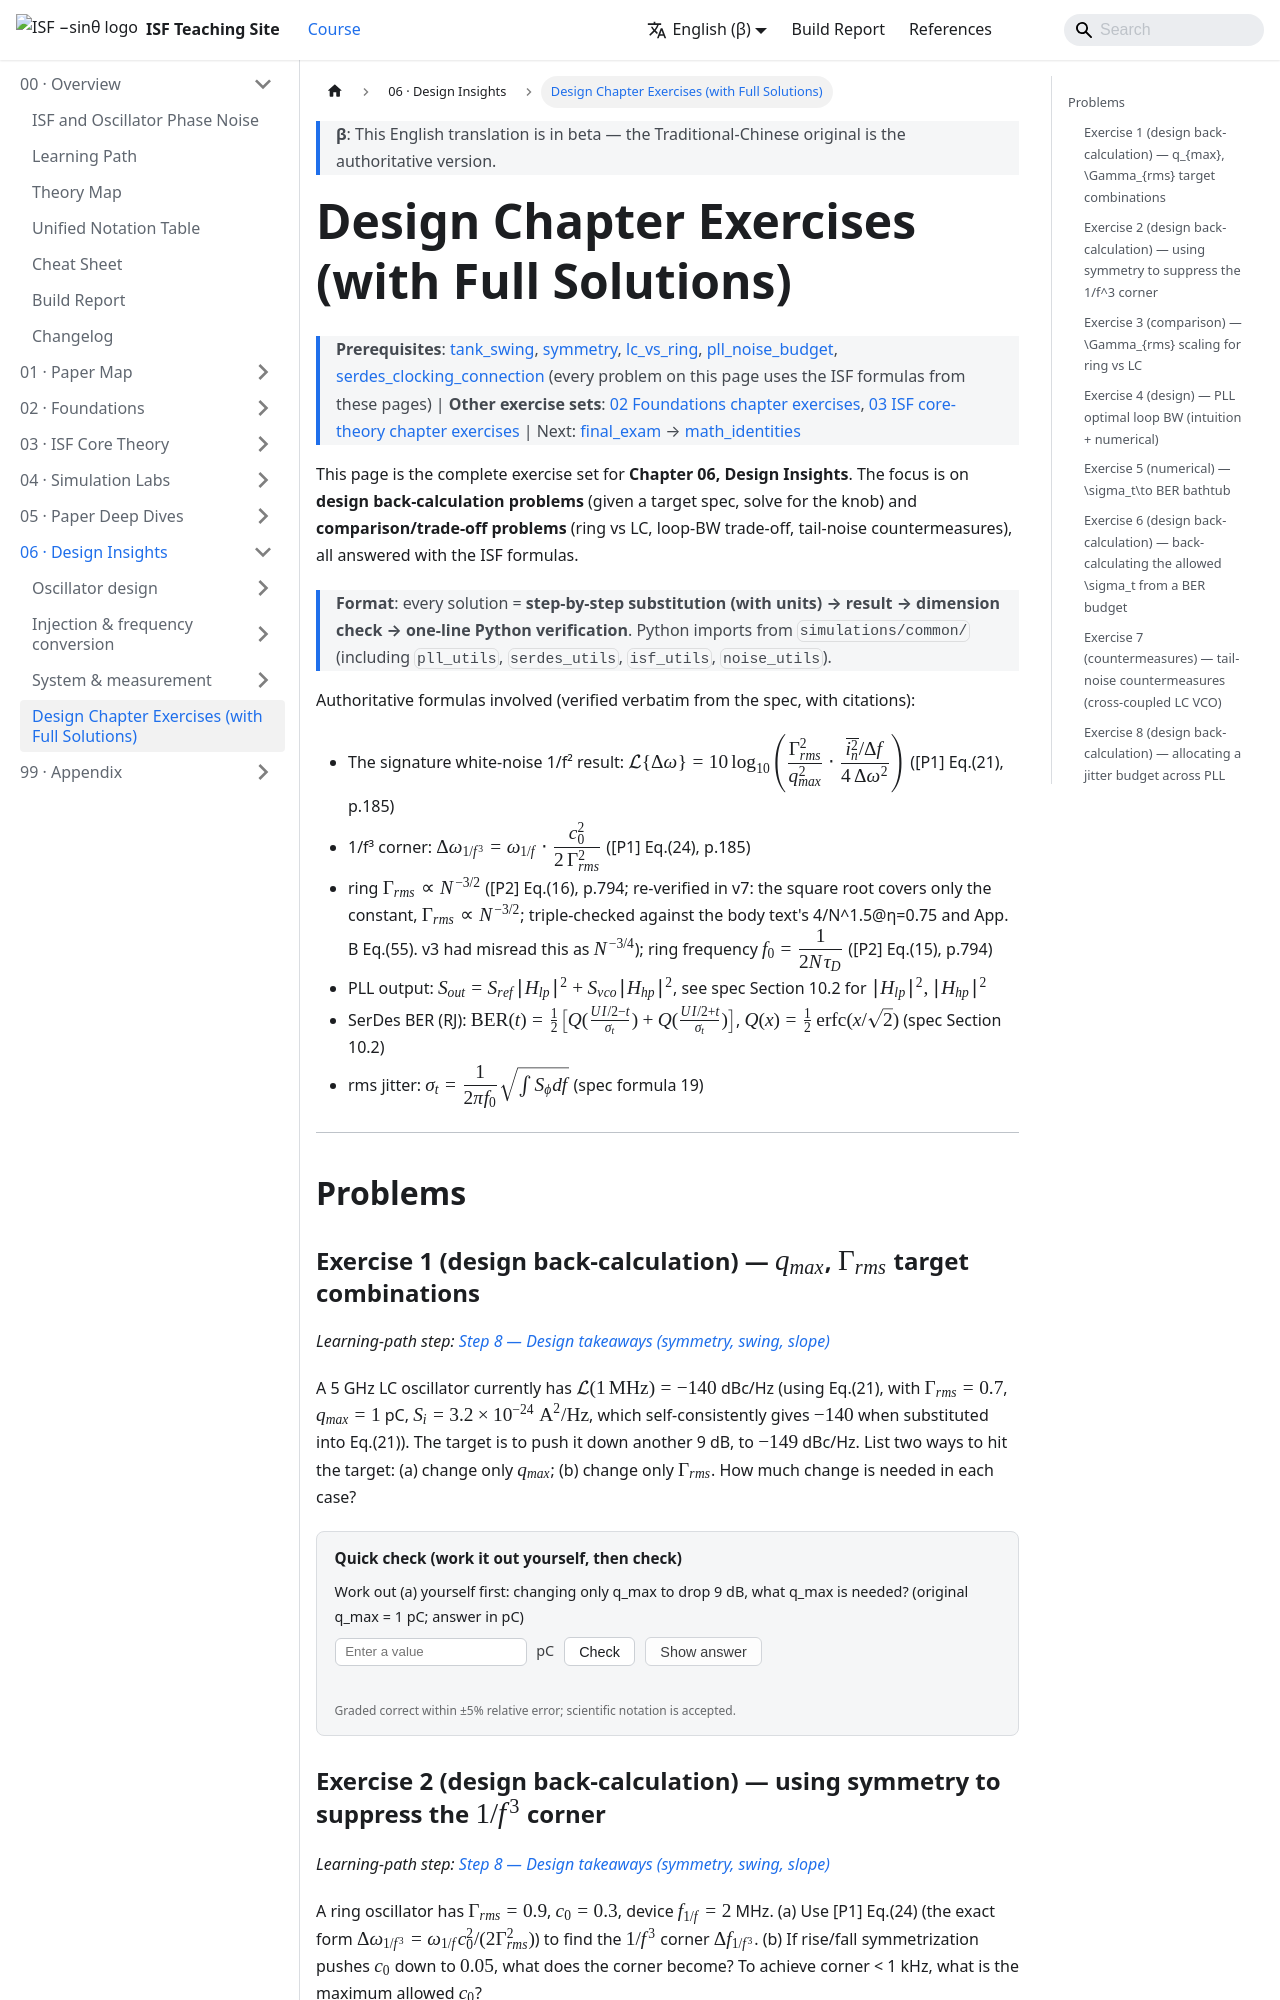

repository: gmcycle7/isf-teaching-site · page: en/06_design_insights/exercises/index.html · generator: docusaurus

---
title: 設計章習題（含完整解答）
description: 設計章成套習題：q_max/Γrms/對稱性設計反推、ring vs LC 比較、PLL 最佳 loop BW、σt→BER、tail noise 對策。每題附逐步解、單位與 dimension check、數值答案、一行 Python 驗證。
---

import NumericQuiz from "@site/src/components/NumericQuiz";

# 設計章習題（含完整解答）

> **先備**：[tank_swing](/06_design_insights/tank_swing)、[symmetry](/06_design_insights/symmetry)、[lc_vs_ring](/06_design_insights/lc_vs_ring)、[pll_noise_budget](/06_design_insights/pll_noise_budget)、[serdes_clocking_connection](/06_design_insights/serdes_clocking_connection)（本頁題目全部用這些頁的 ISF 公式作答）｜ **其他習題**：[02 基礎章習題](/02_foundations/exercises)、[03 核心理論章習題](/03_isf_core_theory/exercises) ｜接下來：[final_exam](/04_simulation_labs/final_exam) → [math_identities](/99_appendix/math_identities)

這頁是 **06 設計洞見章** 的成套習題，重點在**設計反推題**（給目標規格、反算旋鈕）與
**比較/取捨題**（ring vs LC、loop BW 權衡、tail noise 對策），全部用 ISF 公式作答。

> **格式**：每題 = **逐步代入（帶單位）→ 結果 → dimension check → 一行 Python 驗證**。
> Python 引用 `simulations/common/`（含 `pll_utils`、`serdes_utils`、`isf_utils`、`noise_utils`）。

涉及的權威公式（逐字取自規範，含引用）：

- 白噪 1/f² 招牌：$\mathcal{L}\{\Delta\omega\}=10\log_{10}\!\left(\dfrac{\Gamma_{rms}^2}{q_{max}^2}\cdot\dfrac{\overline{i_n^2}/\Delta f}{4\,\Delta\omega^2}\right)$（[P1] Eq.(21), p.185）
- 1/f³ corner：$\Delta\omega_{1/f^3}=\omega_{1/f}\cdot\dfrac{c_0^2}{2\,\Gamma_{rms}^2}$（[P1] Eq.(24), p.185）
- ring $\Gamma_{rms}\propto N^{-3/2}$（[P2] Eq.(16), p.794；v7 已重核：根號只蓋常數，Γrms ∝ N^{-3/2}；正文 4/N^{1.5}@η=0.75 與 App.B Eq.(55) 三重驗證。v3 曾誤讀為 N^{-3/4}）；ring 頻率 $f_0=\dfrac{1}{2N\tau_D}$（[P2] Eq.(15), p.794）
- PLL 輸出：$S_{out}=S_{ref}\lvert H_{lp}\rvert^2+S_{vco}\lvert H_{hp}\rvert^2$，$\lvert H_{lp}\rvert^2,\lvert H_{hp}\rvert^2$ 見規範 10.2
- SerDes BER（RJ）：$\text{BER}(t)=\tfrac12\big[Q(\tfrac{UI/2-t}{\sigma_t})+Q(\tfrac{UI/2+t}{\sigma_t})\big]$，$Q(x)=\tfrac12\,\mathrm{erfc}(x/\sqrt2)$（規範 10.2）
- rms jitter：$\sigma_t=\dfrac{1}{2\pi f_0}\sqrt{\int S_\phi df}$（規範公式 19）

---

## 題目

### 習題 1（設計反推題）— $q_{max}$、$\Gamma_{rms}$ 達標組合

*對應學習路徑：[第 8 步 — 設計 takeaways（symmetry、swing、slope）](/00_overview/learning_path#step-8)*

某 5 GHz LC 振盪器目前 $\mathcal{L}(1\,\text{MHz})=-140$ dBc/Hz（套 Eq.(21)，$\Gamma_{rms}=0.7$、
$q_{max}=1$ pC、$S_i=3.2\times10^{-24}\ \text{A}^2/\text{Hz}$，代入 Eq.(21) 自洽得 $-140$）。目標把它再壓低 9 dB 到 $-149$ dBc/Hz。
列出兩種達標方案：(a) 只動 $q_{max}$；(b) 只動 $\Gamma_{rms}$。各需多少？

<NumericQuiz
  prompt="先自己算 (a)：只動 q_max 壓低 9 dB，需要的 q_max = ？（原 q_max = 1 pC；以 pC 作答）"
  answer={2.82}
  unit="pC"
  hint="L_lin ∝ 1/q_max² → 降 9 dB 要 q_max 放大 10^(9/20) 倍。"
  solutionNote="10^0.45 ≈ 2.818 → q_max ≈ 2.82 pC（(b) 則是 Γ_rms 壓到 ≈0.248）。詳見下方習題 1 解答。"
/>

### 習題 2（設計反推題）— 對稱性壓 $1/f^3$ corner

*對應學習路徑：[第 8 步 — 設計 takeaways（symmetry、swing、slope）](/00_overview/learning_path#step-8)*

某環振 $\Gamma_{rms}=0.9$、$c_0=0.3$、device $f_{1/f}=2$ MHz。
(a) 用 [P1] Eq.(24)（精確式 $\Delta\omega_{1/f^3}=\omega_{1/f}c_0^2/(2\Gamma_{rms}^2)$）求 $1/f^3$ corner $\Delta f_{1/f^3}$。
(b) 若透過 rise/fall 對稱化把 $c_0$ 壓到 $0.05$，corner 變多少？要達 corner < 1 kHz，$c_0$ 最多多少？

<NumericQuiz
  prompt="先自己算 (a)：Δf_1/f³ = ？（Γ_rms=0.9，c₀=0.3，f_1/f=2 MHz；以 kHz 作答）"
  answer={111.1}
  tol={0.02}
  unit="kHz"
  hint="精確式 Δf_1/f³ = f_1/f · c0²/(2·Γ_rms²)。"
  solutionNote="Δf_1/f³ = 2×10⁶×0.09/1.62 ≈ 1.111×10⁵ Hz = 111.1 kHz。詳見下方習題 2 解答。"
/>

### 習題 3（比較題）— ring vs LC 的 $\Gamma_{rms}$ scaling

*對應學習路徑：[第 8 步 — 設計 takeaways（symmetry、swing、slope）](/00_overview/learning_path#step-8)*

(a) 用 [P2] Eq.(16) 的 scaling $\Gamma_{rms}\propto N^{-3/2}$，問把 ring 級數從 $N=5$ 加到 $N=15$，
$\Gamma_{rms}$ 降幾倍？相位雜訊（$\propto\Gamma_{rms}^2$）改善幾 dB？
(b) 一句話說明為何 LC 通常仍比 ring 乾淨（從 $\Gamma_{rms}$ 與 $q_{max}$ 兩個旋鈕談）。

<NumericQuiz
  prompt="先自己算 (a)：N 從 5 加到 15，相位雜訊改善多少 dB？（Γ_rms ∝ N⁻¹·⁵；以 dB 作答，含負號）"
  answer={-14.31}
  tol={0.01}
  unit="dB"
  hint="Γ_rms 比值 = (15/5)^(-1.5)；相位雜訊 ∝ Γ_rms²，改善 = 10·log₁₀(比值²)。"
  solutionNote="比值 = 3^(-1.5) ≈ 0.1925 → 10·log₁₀(0.1925²) ≈ −14.31 dB。詳見下方習題 3 解答。"
/>

### 習題 4（設計題）— PLL 最佳 loop BW（直覺 + 數值）

*對應學習路徑：[第 9 步 — 接到 SerDes clocking（jitter、eye、PLL/CDR）](/00_overview/learning_path#step-9)*

一顆 ring VCO 自身相位雜訊 $1/f^2$ 很差（$S_{vco}=K_v/f^2$，$K_v=10^{2}\ \text{rad}^2\text{Hz}$），
參考源很乾淨且為白底（$S_{ref}=K_r=10^{-14}\ \text{rad}^2/\text{Hz}$，分頻比 $N=1$）。
用規範 10.2 的 type-II 2nd-order transfer，掃 loop 自然頻率 $f_n$，找使輸出積分 jitter
（$\int S_{out}df$，積 1 kHz→100 MHz）最小的 $f_n$。直覺上 $f_n$ 該落在哪？

### 習題 5（數值題）— $\sigma_t\to$ BER bathtub

*對應學習路徑：[第 9 步 — 接到 SerDes clocking（jitter、eye、PLL/CDR）](/00_overview/learning_path#step-9)*

某 25 Gb/s SerDes，UI $=1/25\text{G}=40$ ps，取樣時鐘 RJ $\sigma_t=1.2$ ps（高斯）。
求 (a) 在 eye 中心（$t=0$）取樣的 BER；(b) 達 $\text{BER}=10^{-12}$ 的時間裕度（取樣可偏離中心多少 ps）。

### 習題 6（設計反推題）— BER 預算反推容許 $\sigma_t$

*對應學習路徑：[第 9 步 — 接到 SerDes clocking（jitter、eye、PLL/CDR）](/00_overview/learning_path#step-9)*

同上 SerDes（UI $=40$ ps），規格要求在中心取樣 $\text{BER}\le10^{-15}$。求容許的最大 RJ $\sigma_t$（ps）。
（提示：$\text{BER}\approx Q(\tfrac{UI/2}{\sigma_t})$，查 $Q^{-1}(10^{-15})\approx7.94$。）

<NumericQuiz
  prompt="先自己算：BER ≤ 10⁻¹⁵ 容許的最大 σ_t = ？（UI = 40 ps，Q⁻¹(10⁻¹⁵) ≈ 7.94；以 ps 作答）"
  answer={2.52}
  unit="ps"
  hint="σ_t,max = (UI/2)/Q⁻¹(10⁻¹⁵) = 20 ps ÷ 7.94。"
  solutionNote="σ_t,max ≈ 2.519 ps，即 UI ≥ 15.9 σ_t。詳見下方習題 6 解答。"
/>

### 習題 7（對策題）— tail noise 對策（cross-coupled LC VCO）

*對應學習路徑：[第 8 步 — 設計 takeaways（symmetry、swing、slope）](/00_overview/learning_path#step-8)*

cross-coupled LC VCO 的 tail current source 的雜訊，會經 $2\times$ 上轉（落在 $2\omega_0$ 附近，
經 ISF 的 $c_2$ 與其 DC 分量 $c_0$ 折回 close-in）。用「effective ISF 的 $c_0,c_2$ 才是 tail 雜訊
的麻煩」這個觀點，列出三個降低 tail 雜訊貢獻的設計手段，並各用一條 ISF 量（$c_0$、$c_2$、
$\Gamma_{eff,rms}$、$q_{max}$）說明為什麼有效。此題為 illustrative（標明）。
